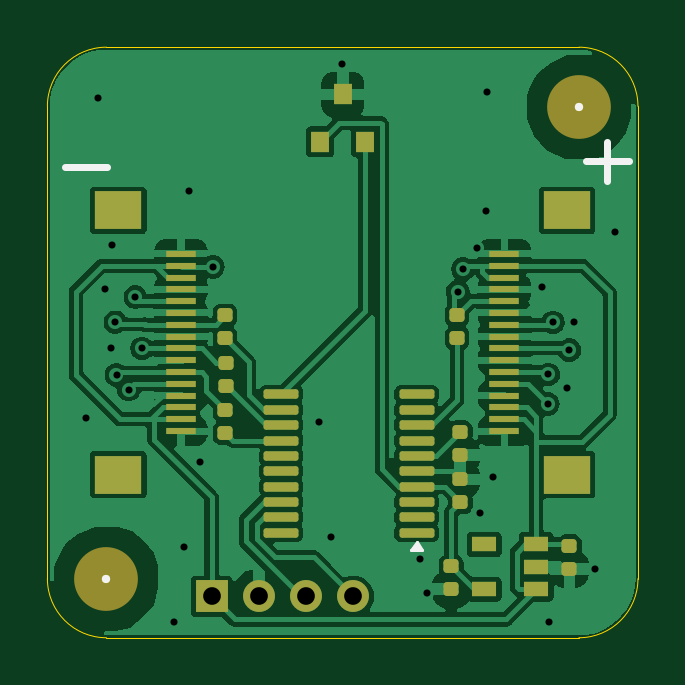
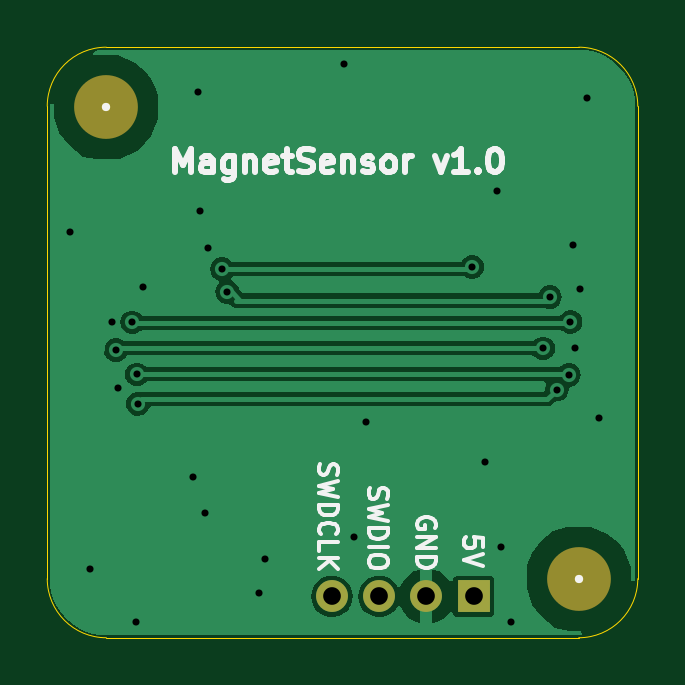
Circuit board: 10 layer files. Board 25.0 x 25.0 mm.
- bottom_copper: Magnet-B_Cu.gbl (24624 bytes)
- bottom_mask: Magnet-B_Mask.gbs (779 bytes)
- paste: Magnet-B_Paste.gbp (493 bytes)
- bottom_silk: Magnet-B_Silkscreen.gbo (15566 bytes)
- outline: Magnet-Edge_Cuts.gm1 (1105 bytes)
- top_copper: Magnet-F_Cu.gtl (79883 bytes)
- top_mask: Magnet-F_Mask.gts (3912 bytes)
- paste: Magnet-F_Paste.gtp (3621 bytes)
- top_silk: Magnet-F_Silkscreen.gto (1065 bytes)
- drill: Magnet-PTH.drl (1072 bytes)

=== bottom_copper: Magnet-B_Cu.gbl (24624 bytes, source omitted) ===
=== bottom_mask: Magnet-B_Mask.gbs ===
%TF.GenerationSoftware,KiCad,Pcbnew,8.0.6-8.0.6-0~ubuntu24.04.1*%
%TF.CreationDate,2024-10-19T18:08:10+01:00*%
%TF.ProjectId,Magnet,4d61676e-6574-42e6-9b69-6361645f7063,rev?*%
%TF.SameCoordinates,Original*%
%TF.FileFunction,Soldermask,Bot*%
%TF.FilePolarity,Negative*%
%FSLAX46Y46*%
G04 Gerber Fmt 4.6, Leading zero omitted, Abs format (unit mm)*
G04 Created by KiCad (PCBNEW 8.0.6-8.0.6-0~ubuntu24.04.1) date 2024-10-19 18:08:10*
%MOMM*%
%LPD*%
G01*
G04 APERTURE LIST*
%ADD10R,1.350000X1.350000*%
%ADD11O,1.350000X1.350000*%
%ADD12C,2.700000*%
G04 APERTURE END LIST*
D10*
%TO.C,J4*%
X6950000Y-23250000D03*
D11*
X8950000Y-23250000D03*
X10950000Y-23250000D03*
X12950000Y-23250000D03*
%TD*%
D12*
%TO.C,H2*%
X22500000Y-2550000D03*
%TD*%
%TO.C,H1*%
X2500000Y-22500000D03*
%TD*%
M02*

=== paste: Magnet-B_Paste.gbp ===
%TF.GenerationSoftware,KiCad,Pcbnew,8.0.6-8.0.6-0~ubuntu24.04.1*%
%TF.CreationDate,2024-10-19T18:08:10+01:00*%
%TF.ProjectId,Magnet,4d61676e-6574-42e6-9b69-6361645f7063,rev?*%
%TF.SameCoordinates,Original*%
%TF.FileFunction,Paste,Bot*%
%TF.FilePolarity,Positive*%
%FSLAX46Y46*%
G04 Gerber Fmt 4.6, Leading zero omitted, Abs format (unit mm)*
G04 Created by KiCad (PCBNEW 8.0.6-8.0.6-0~ubuntu24.04.1) date 2024-10-19 18:08:10*
%MOMM*%
%LPD*%
G01*
G04 APERTURE LIST*
G04 APERTURE END LIST*
M02*

=== bottom_silk: Magnet-B_Silkscreen.gbo (15566 bytes, source omitted) ===
=== outline: Magnet-Edge_Cuts.gm1 ===
%TF.GenerationSoftware,KiCad,Pcbnew,8.0.6-8.0.6-0~ubuntu24.04.1*%
%TF.CreationDate,2024-10-19T18:08:10+01:00*%
%TF.ProjectId,Magnet,4d61676e-6574-42e6-9b69-6361645f7063,rev?*%
%TF.SameCoordinates,Original*%
%TF.FileFunction,Profile,NP*%
%FSLAX46Y46*%
G04 Gerber Fmt 4.6, Leading zero omitted, Abs format (unit mm)*
G04 Created by KiCad (PCBNEW 8.0.6-8.0.6-0~ubuntu24.04.1) date 2024-10-19 18:08:10*
%MOMM*%
%LPD*%
G01*
G04 APERTURE LIST*
%TA.AperFunction,Profile*%
%ADD10C,0.050000*%
%TD*%
%ADD11C,0.350000*%
G04 APERTURE END LIST*
D10*
X0Y-22500000D02*
X0Y-2500000D01*
X2500000Y0D02*
X22500000Y0D01*
X22500000Y0D02*
G75*
G02*
X25000000Y-2500000I0J-2500000D01*
G01*
X0Y-2500000D02*
G75*
G02*
X2500000Y0I2500000J0D01*
G01*
X25000000Y-22500000D02*
G75*
G02*
X22500000Y-25000000I-2500000J0D01*
G01*
X22500000Y-25000000D02*
X2500000Y-25000000D01*
X2500000Y-25000000D02*
G75*
G02*
X0Y-22500000I0J2500000D01*
G01*
X25000000Y-2500000D02*
X25000000Y-22500000D01*
D11*
X6950000Y-23250000D03*
X8950000Y-23250000D03*
X10950000Y-23250000D03*
X12950000Y-23250000D03*
X22500000Y-2550000D03*
X2500000Y-22500000D03*
M02*

=== top_copper: Magnet-F_Cu.gtl (79883 bytes, source omitted) ===
=== top_mask: Magnet-F_Mask.gts ===
%TF.GenerationSoftware,KiCad,Pcbnew,8.0.6-8.0.6-0~ubuntu24.04.1*%
%TF.CreationDate,2024-10-19T18:08:10+01:00*%
%TF.ProjectId,Magnet,4d61676e-6574-42e6-9b69-6361645f7063,rev?*%
%TF.SameCoordinates,Original*%
%TF.FileFunction,Soldermask,Top*%
%TF.FilePolarity,Negative*%
%FSLAX46Y46*%
G04 Gerber Fmt 4.6, Leading zero omitted, Abs format (unit mm)*
G04 Created by KiCad (PCBNEW 8.0.6-8.0.6-0~ubuntu24.04.1) date 2024-10-19 18:08:10*
%MOMM*%
%LPD*%
G01*
G04 APERTURE LIST*
G04 Aperture macros list*
%AMRoundRect*
0 Rectangle with rounded corners*
0 $1 Rounding radius*
0 $2 $3 $4 $5 $6 $7 $8 $9 X,Y pos of 4 corners*
0 Add a 4 corners polygon primitive as box body*
4,1,4,$2,$3,$4,$5,$6,$7,$8,$9,$2,$3,0*
0 Add four circle primitives for the rounded corners*
1,1,$1+$1,$2,$3*
1,1,$1+$1,$4,$5*
1,1,$1+$1,$6,$7*
1,1,$1+$1,$8,$9*
0 Add four rect primitives between the rounded corners*
20,1,$1+$1,$2,$3,$4,$5,0*
20,1,$1+$1,$4,$5,$6,$7,0*
20,1,$1+$1,$6,$7,$8,$9,0*
20,1,$1+$1,$8,$9,$2,$3,0*%
G04 Aperture macros list end*
%ADD10RoundRect,0.147500X-0.172500X0.147500X-0.172500X-0.147500X0.172500X-0.147500X0.172500X0.147500X0*%
%ADD11R,2.000000X1.600000*%
%ADD12R,1.250000X0.300000*%
%ADD13R,1.350000X1.350000*%
%ADD14O,1.350000X1.350000*%
%ADD15R,1.060000X0.650000*%
%ADD16RoundRect,0.147500X0.172500X-0.147500X0.172500X0.147500X-0.172500X0.147500X-0.172500X-0.147500X0*%
%ADD17C,2.700000*%
%ADD18R,0.800000X0.900000*%
%ADD19RoundRect,0.100000X0.637500X0.100000X-0.637500X0.100000X-0.637500X-0.100000X0.637500X-0.100000X0*%
G04 APERTURE END LIST*
D10*
%TO.C,C9*%
X17100000Y-21980000D03*
X17100000Y-22950000D03*
%TD*%
D11*
%TO.C,J1*%
X3000000Y-18100000D03*
X3000000Y-6900000D03*
D12*
X5655000Y-8750000D03*
X5655000Y-9250000D03*
X5655000Y-9750000D03*
X5655000Y-10250000D03*
X5655000Y-10750000D03*
X5655000Y-11250000D03*
X5655000Y-11750000D03*
X5655000Y-12250000D03*
X5655000Y-12750000D03*
X5655000Y-13250000D03*
X5655000Y-13750000D03*
X5655000Y-14250000D03*
X5655000Y-14750000D03*
X5655000Y-15250000D03*
X5655000Y-15750000D03*
X5655000Y-16250000D03*
%TD*%
D11*
%TO.C,J3*%
X22000000Y-6900000D03*
X22000000Y-18100000D03*
D12*
X19345000Y-16250000D03*
X19345000Y-15750000D03*
X19345000Y-15250000D03*
X19345000Y-14750000D03*
X19345000Y-14250000D03*
X19345000Y-13750000D03*
X19345000Y-13250000D03*
X19345000Y-12750000D03*
X19345000Y-12250000D03*
X19345000Y-11750000D03*
X19345000Y-11250000D03*
X19345000Y-10750000D03*
X19345000Y-10250000D03*
X19345000Y-9750000D03*
X19345000Y-9250000D03*
X19345000Y-8750000D03*
%TD*%
D10*
%TO.C,C8*%
X22100000Y-21115000D03*
X22100000Y-22085000D03*
%TD*%
D13*
%TO.C,J4*%
X6950000Y-23250000D03*
D14*
X8950000Y-23250000D03*
X10950000Y-23250000D03*
X12950000Y-23250000D03*
%TD*%
D15*
%TO.C,U2*%
X20700000Y-22950000D03*
X20700000Y-22000000D03*
X20700000Y-21050000D03*
X18500000Y-21050000D03*
X18500000Y-22950000D03*
%TD*%
D16*
%TO.C,R2*%
X7521526Y-16335000D03*
X7521526Y-15365000D03*
%TD*%
D17*
%TO.C,H2*%
X22500000Y-2550000D03*
%TD*%
D18*
%TO.C,U1*%
X11550000Y-4000000D03*
X13450000Y-4000000D03*
X12500000Y-2000000D03*
%TD*%
D19*
%TO.C,U3*%
X15628474Y-20550000D03*
X15628474Y-19900000D03*
X15628474Y-19250000D03*
X15628474Y-18600000D03*
X15628474Y-17950000D03*
X15628474Y-17300000D03*
X15628474Y-16650000D03*
X15628474Y-16000000D03*
X15628474Y-15350000D03*
X15628474Y-14700000D03*
X9903474Y-14700000D03*
X9903474Y-15350000D03*
X9903474Y-16000000D03*
X9903474Y-16650000D03*
X9903474Y-17300000D03*
X9903474Y-17950000D03*
X9903474Y-18600000D03*
X9903474Y-19250000D03*
X9903474Y-19900000D03*
X9903474Y-20550000D03*
%TD*%
D16*
%TO.C,R3*%
X7521526Y-12325000D03*
X7521526Y-11355000D03*
%TD*%
%TO.C,C2*%
X17478474Y-19270000D03*
X17478474Y-18300000D03*
%TD*%
%TO.C,R4*%
X7546526Y-14335000D03*
X7546526Y-13365000D03*
%TD*%
%TO.C,R1*%
X17346526Y-12310000D03*
X17346526Y-11340000D03*
%TD*%
D10*
%TO.C,C1*%
X17478474Y-16290000D03*
X17478474Y-17260000D03*
%TD*%
D17*
%TO.C,H1*%
X2500000Y-22500000D03*
%TD*%
M02*

=== paste: Magnet-F_Paste.gtp ===
%TF.GenerationSoftware,KiCad,Pcbnew,8.0.6-8.0.6-0~ubuntu24.04.1*%
%TF.CreationDate,2024-10-19T18:08:10+01:00*%
%TF.ProjectId,Magnet,4d61676e-6574-42e6-9b69-6361645f7063,rev?*%
%TF.SameCoordinates,Original*%
%TF.FileFunction,Paste,Top*%
%TF.FilePolarity,Positive*%
%FSLAX46Y46*%
G04 Gerber Fmt 4.6, Leading zero omitted, Abs format (unit mm)*
G04 Created by KiCad (PCBNEW 8.0.6-8.0.6-0~ubuntu24.04.1) date 2024-10-19 18:08:10*
%MOMM*%
%LPD*%
G01*
G04 APERTURE LIST*
G04 Aperture macros list*
%AMRoundRect*
0 Rectangle with rounded corners*
0 $1 Rounding radius*
0 $2 $3 $4 $5 $6 $7 $8 $9 X,Y pos of 4 corners*
0 Add a 4 corners polygon primitive as box body*
4,1,4,$2,$3,$4,$5,$6,$7,$8,$9,$2,$3,0*
0 Add four circle primitives for the rounded corners*
1,1,$1+$1,$2,$3*
1,1,$1+$1,$4,$5*
1,1,$1+$1,$6,$7*
1,1,$1+$1,$8,$9*
0 Add four rect primitives between the rounded corners*
20,1,$1+$1,$2,$3,$4,$5,0*
20,1,$1+$1,$4,$5,$6,$7,0*
20,1,$1+$1,$6,$7,$8,$9,0*
20,1,$1+$1,$8,$9,$2,$3,0*%
G04 Aperture macros list end*
%ADD10RoundRect,0.147500X-0.172500X0.147500X-0.172500X-0.147500X0.172500X-0.147500X0.172500X0.147500X0*%
%ADD11R,2.000000X1.600000*%
%ADD12R,1.250000X0.300000*%
%ADD13R,1.060000X0.650000*%
%ADD14RoundRect,0.147500X0.172500X-0.147500X0.172500X0.147500X-0.172500X0.147500X-0.172500X-0.147500X0*%
%ADD15R,0.800000X0.900000*%
%ADD16RoundRect,0.100000X0.637500X0.100000X-0.637500X0.100000X-0.637500X-0.100000X0.637500X-0.100000X0*%
G04 APERTURE END LIST*
D10*
%TO.C,C9*%
X17100000Y-21980000D03*
X17100000Y-22950000D03*
%TD*%
D11*
%TO.C,J1*%
X3000000Y-18100000D03*
X3000000Y-6900000D03*
D12*
X5655000Y-8750000D03*
X5655000Y-9250000D03*
X5655000Y-9750000D03*
X5655000Y-10250000D03*
X5655000Y-10750000D03*
X5655000Y-11250000D03*
X5655000Y-11750000D03*
X5655000Y-12250000D03*
X5655000Y-12750000D03*
X5655000Y-13250000D03*
X5655000Y-13750000D03*
X5655000Y-14250000D03*
X5655000Y-14750000D03*
X5655000Y-15250000D03*
X5655000Y-15750000D03*
X5655000Y-16250000D03*
%TD*%
D11*
%TO.C,J3*%
X22000000Y-6900000D03*
X22000000Y-18100000D03*
D12*
X19345000Y-16250000D03*
X19345000Y-15750000D03*
X19345000Y-15250000D03*
X19345000Y-14750000D03*
X19345000Y-14250000D03*
X19345000Y-13750000D03*
X19345000Y-13250000D03*
X19345000Y-12750000D03*
X19345000Y-12250000D03*
X19345000Y-11750000D03*
X19345000Y-11250000D03*
X19345000Y-10750000D03*
X19345000Y-10250000D03*
X19345000Y-9750000D03*
X19345000Y-9250000D03*
X19345000Y-8750000D03*
%TD*%
D10*
%TO.C,C8*%
X22100000Y-21115000D03*
X22100000Y-22085000D03*
%TD*%
D13*
%TO.C,U2*%
X20700000Y-22950000D03*
X20700000Y-22000000D03*
X20700000Y-21050000D03*
X18500000Y-21050000D03*
X18500000Y-22950000D03*
%TD*%
D14*
%TO.C,R2*%
X7521526Y-16335000D03*
X7521526Y-15365000D03*
%TD*%
D15*
%TO.C,U1*%
X11550000Y-4000000D03*
X13450000Y-4000000D03*
X12500000Y-2000000D03*
%TD*%
D16*
%TO.C,U3*%
X15628474Y-20550000D03*
X15628474Y-19900000D03*
X15628474Y-19250000D03*
X15628474Y-18600000D03*
X15628474Y-17950000D03*
X15628474Y-17300000D03*
X15628474Y-16650000D03*
X15628474Y-16000000D03*
X15628474Y-15350000D03*
X15628474Y-14700000D03*
X9903474Y-14700000D03*
X9903474Y-15350000D03*
X9903474Y-16000000D03*
X9903474Y-16650000D03*
X9903474Y-17300000D03*
X9903474Y-17950000D03*
X9903474Y-18600000D03*
X9903474Y-19250000D03*
X9903474Y-19900000D03*
X9903474Y-20550000D03*
%TD*%
D14*
%TO.C,R3*%
X7521526Y-12325000D03*
X7521526Y-11355000D03*
%TD*%
%TO.C,C2*%
X17478474Y-19270000D03*
X17478474Y-18300000D03*
%TD*%
%TO.C,R4*%
X7546526Y-14335000D03*
X7546526Y-13365000D03*
%TD*%
%TO.C,R1*%
X17346526Y-12310000D03*
X17346526Y-11340000D03*
%TD*%
D10*
%TO.C,C1*%
X17478474Y-16290000D03*
X17478474Y-17260000D03*
%TD*%
M02*

=== top_silk: Magnet-F_Silkscreen.gto ===
%TF.GenerationSoftware,KiCad,Pcbnew,8.0.6-8.0.6-0~ubuntu24.04.1*%
%TF.CreationDate,2024-10-19T18:08:10+01:00*%
%TF.ProjectId,Magnet,4d61676e-6574-42e6-9b69-6361645f7063,rev?*%
%TF.SameCoordinates,Original*%
%TF.FileFunction,Legend,Top*%
%TF.FilePolarity,Positive*%
%FSLAX46Y46*%
G04 Gerber Fmt 4.6, Leading zero omitted, Abs format (unit mm)*
G04 Created by KiCad (PCBNEW 8.0.6-8.0.6-0~ubuntu24.04.1) date 2024-10-19 18:08:10*
%MOMM*%
%LPD*%
G01*
G04 APERTURE LIST*
%ADD10C,0.300000*%
%ADD11C,0.120000*%
%ADD12C,0.350000*%
G04 APERTURE END LIST*
D10*
X725000Y-5075000D02*
X2525000Y-5075000D01*
X23700000Y-4000000D02*
X23700000Y-5650000D01*
X22800000Y-4825000D02*
X24600000Y-4825000D01*
D11*
%TO.C,U3*%
X15870974Y-21275000D02*
X15390974Y-21275000D01*
X15630974Y-20945000D01*
X15870974Y-21275000D01*
G36*
X15870974Y-21275000D02*
G01*
X15390974Y-21275000D01*
X15630974Y-20945000D01*
X15870974Y-21275000D01*
G37*
%TD*%
D12*
X6950000Y-23250000D03*
X8950000Y-23250000D03*
X10950000Y-23250000D03*
X12950000Y-23250000D03*
X22500000Y-2550000D03*
X2500000Y-22500000D03*
M02*

=== drill: Magnet-PTH.drl ===
M48
; DRILL file {KiCad 8.0.6-8.0.6-0~ubuntu24.04.1} date 2024-10-19T18:08:10+0100
; FORMAT={-:-/ absolute / inch / decimal}
; #@! TF.CreationDate,2024-10-19T18:08:10+01:00
; #@! TF.GenerationSoftware,Kicad,Pcbnew,8.0.6-8.0.6-0~ubuntu24.04.1
; #@! TF.FileFunction,Plated,1,4,PTH
FMAT,2
INCH
; #@! TA.AperFunction,Plated,PTH,ViaDrill
T1C0.0118
; #@! TA.AperFunction,Plated,PTH,ComponentDrill
T2C0.0295
%
G90
G05
T1
X0.065Y-0.6181
X0.0846Y-0.0846
X0.0955Y-0.4026
X0.1053Y-0.501
X0.1073Y-0.3297
X0.1122Y-0.4577
X0.1152Y-0.5463
X0.1352Y-0.5706
X0.1467Y-0.4163
X0.1579Y-0.502
X0.2116Y-0.9577
X0.2283Y-0.8337
X0.2352Y-0.2402
X0.2539Y-0.6909
X0.2756Y-0.3661
X0.4528Y-0.624
X0.4724Y-0.8169
X0.4902Y-0.0276
X0.6211Y-0.8524
X0.6319Y-0.9094
X0.6841Y-0.4075
X0.6929Y-0.3701
X0.7165Y-0.3346
X0.7215Y-0.7766
X0.7303Y-0.2736
X0.7333Y-0.0748
X0.7421Y-0.7165
X0.8248Y-0.3996
X0.8337Y-0.5945
X0.8348Y-0.5453
X0.8356Y-0.9577
X0.8425Y-0.4587
X0.8661Y-0.5679
X0.8701Y-0.5049
X0.877Y-0.4577
X0.9134Y-0.8691
X0.9459Y-0.3081
T2
X0.2736Y-0.9154
X0.3524Y-0.9154
X0.4311Y-0.9154
X0.5098Y-0.9154
M30
